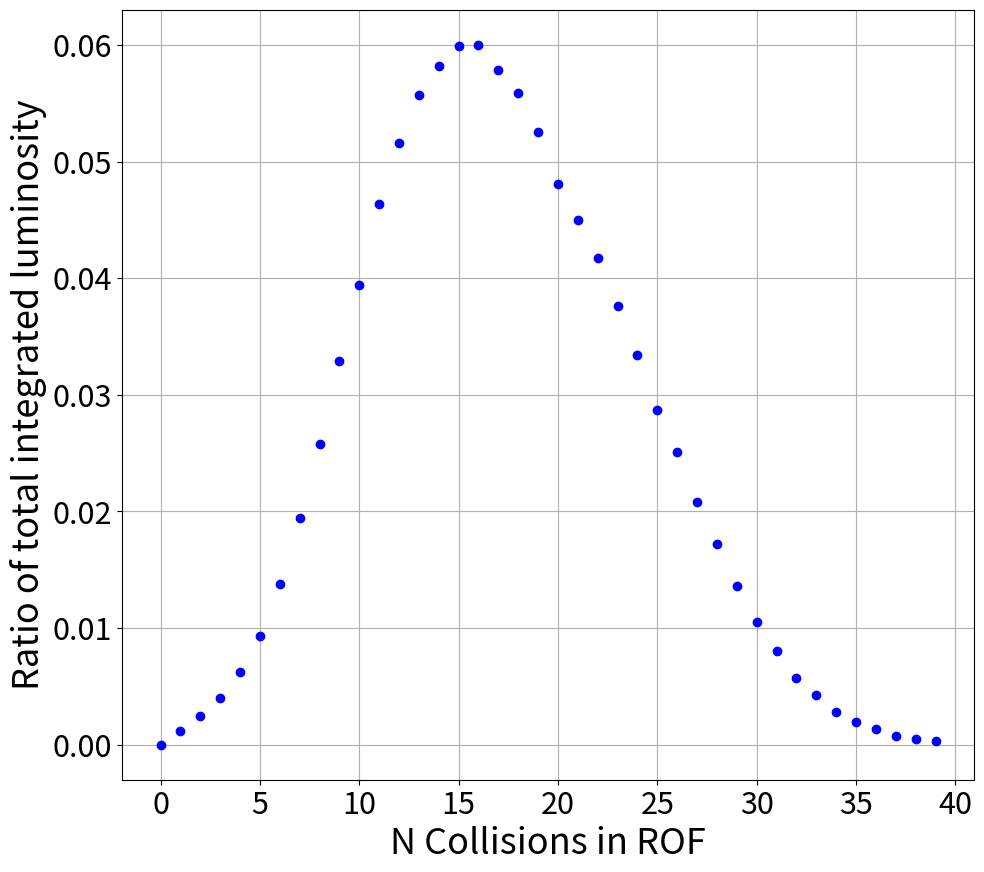

Here is the Python script that generated this plot:
import numpy as np
import matplotlib.pyplot as plt

c = 299792458 # m/s
lhcCircumference = 26659 # m
nLHCOrbitsPerS = c / lhcCircumference # Number of LHC orbits per second (Hz)
interactionRate = 24 * 1e6 # Desired interaction rate of ALICE 3 (Hz)
nDesiredCollisions = interactionRate / nLHCOrbitsPerS # number of desired collisions per orbit

nCollidingBunchCrossing = 1842 # Number of colliding bunch crossing as per Run 3
inBunchPileup = nDesiredCollisions/nCollidingBunchCrossing
print("In-bunch pileup:", inBunchPileup)

# Flat distribution - Wrong because bunches are in trains and inbetween trains there are gaps
nBunchCrossingsLHCPerOrbit = 3564 # Number of bunch crossing per LHC orbit
probColPerBunchCrossing = nCollidingBunchCrossing / nBunchCrossingsLHCPerOrbit # Probability of a collision happening per bunch crossing

# Filling scheme for 500 ns ROF
nCollidingsBunchesPerROF = np.array([23, 4, 2, 4, 2, 3, 5, 5, 15, 12, 7, 7, 23, 14, 11, 10, 6, 1, 1, 3, 22])
probNCollidingBunches = nCollidingsBunchesPerROF / np.sum(nCollidingsBunchesPerROF)

rof = 500 # readout frame duration (ns)
bunchCrossingTimeSeparation = 25 # (ns)
nBunchCrossingsPerROF = int(rof / bunchCrossingTimeSeparation)
nColPerROF = [0 for _ in range(0, 2*nBunchCrossingsPerROF)] # Factor 2 is there to store the statistically unlikely ROFs
nColPerROF_BT2T_nBunchCrossingsPerROF = 0 # Number of collisions per ROF bigger than 2 times the number of bunch crossings per ROF

nSimulatedROFs = int(1e6)
for _ in range(0, nSimulatedROFs):
	nCol = 0
	
	randFlat = np.random.rand()
	cumProb = 0
	counter = -1
	while(cumProb < randFlat):
		counter += 1
		cumProb += probNCollidingBunches[counter]
	nCollidingBunches = counter
	
	for __ in range(0, nCollidingBunches):
		nCol += np.random.poisson(inBunchPileup)

	if(nCol > 2*nBunchCrossingsPerROF - 1):
		nColPerROF_BT2T_nBunchCrossingsPerROF+=1
		continue

	nColPerROF[nCol] += 1

nColPerROFProb = np.array(nColPerROF)/nSimulatedROFs
nCollisions = []
for i in range(0, 2*nBunchCrossingsPerROF):
	nCollisions.append(i)
nCollisions = np.array(nCollisions)

# plt.figure(figsize=(10,10))
# plt.plot(nCollisions, nColPerROFProb, 'bo')
# plt.grid()
# plt.xlabel("n collisions")
# plt.ylabel("prob.")
# plt.show()

# Calculate the luminosity collected per n collisions per rof
lumIntPerYear = 3 # fb^-1
expectedNCollisionsPerROF = 0
for nCol, prob in enumerate(nColPerROFProb):
	expectedNCollisionsPerROF += prob * nCol

lumIntPerNColPerROF = lumIntPerYear * nCollisions * nColPerROFProb/expectedNCollisionsPerROF
print("Integrated luminosity:", np.sum(lumIntPerNColPerROF), "fb^-1")
n = 1
print("Integrated luminosity for n =", n, "per ROF:",lumIntPerNColPerROF[n] , "fb^-1")
print("Integrated luminosity for n =", n, "per ROF:",lumIntPerNColPerROF[n] * 1000 , "pb^-1")

# plt.figure(figsize=(11,10))
# plt.plot(nCollisions, lumIntPerNColPerROF, 'bo')
# plt.xlabel("N Collisions in ROF", fontsize=26)
# plt.ylabel("$L_{\\text{Int}} \\, (\\text{fb}^{-1})$", fontsize=26)
# plt.tick_params(axis='both', which='major', labelsize=22)
# plt.yscale("log")
# plt.grid()
# plt.show()

plt.figure(figsize=(11,10))
plt.plot(nCollisions, lumIntPerNColPerROF/lumIntPerYear, 'bo')
plt.xlabel("N Collisions in ROF", fontsize=26)
plt.ylabel("Ratio of total integrated luminosity", fontsize=26)
plt.tick_params(axis='both', which='major', labelsize=22)
# plt.yscale("log")
plt.grid()
plt.show()
